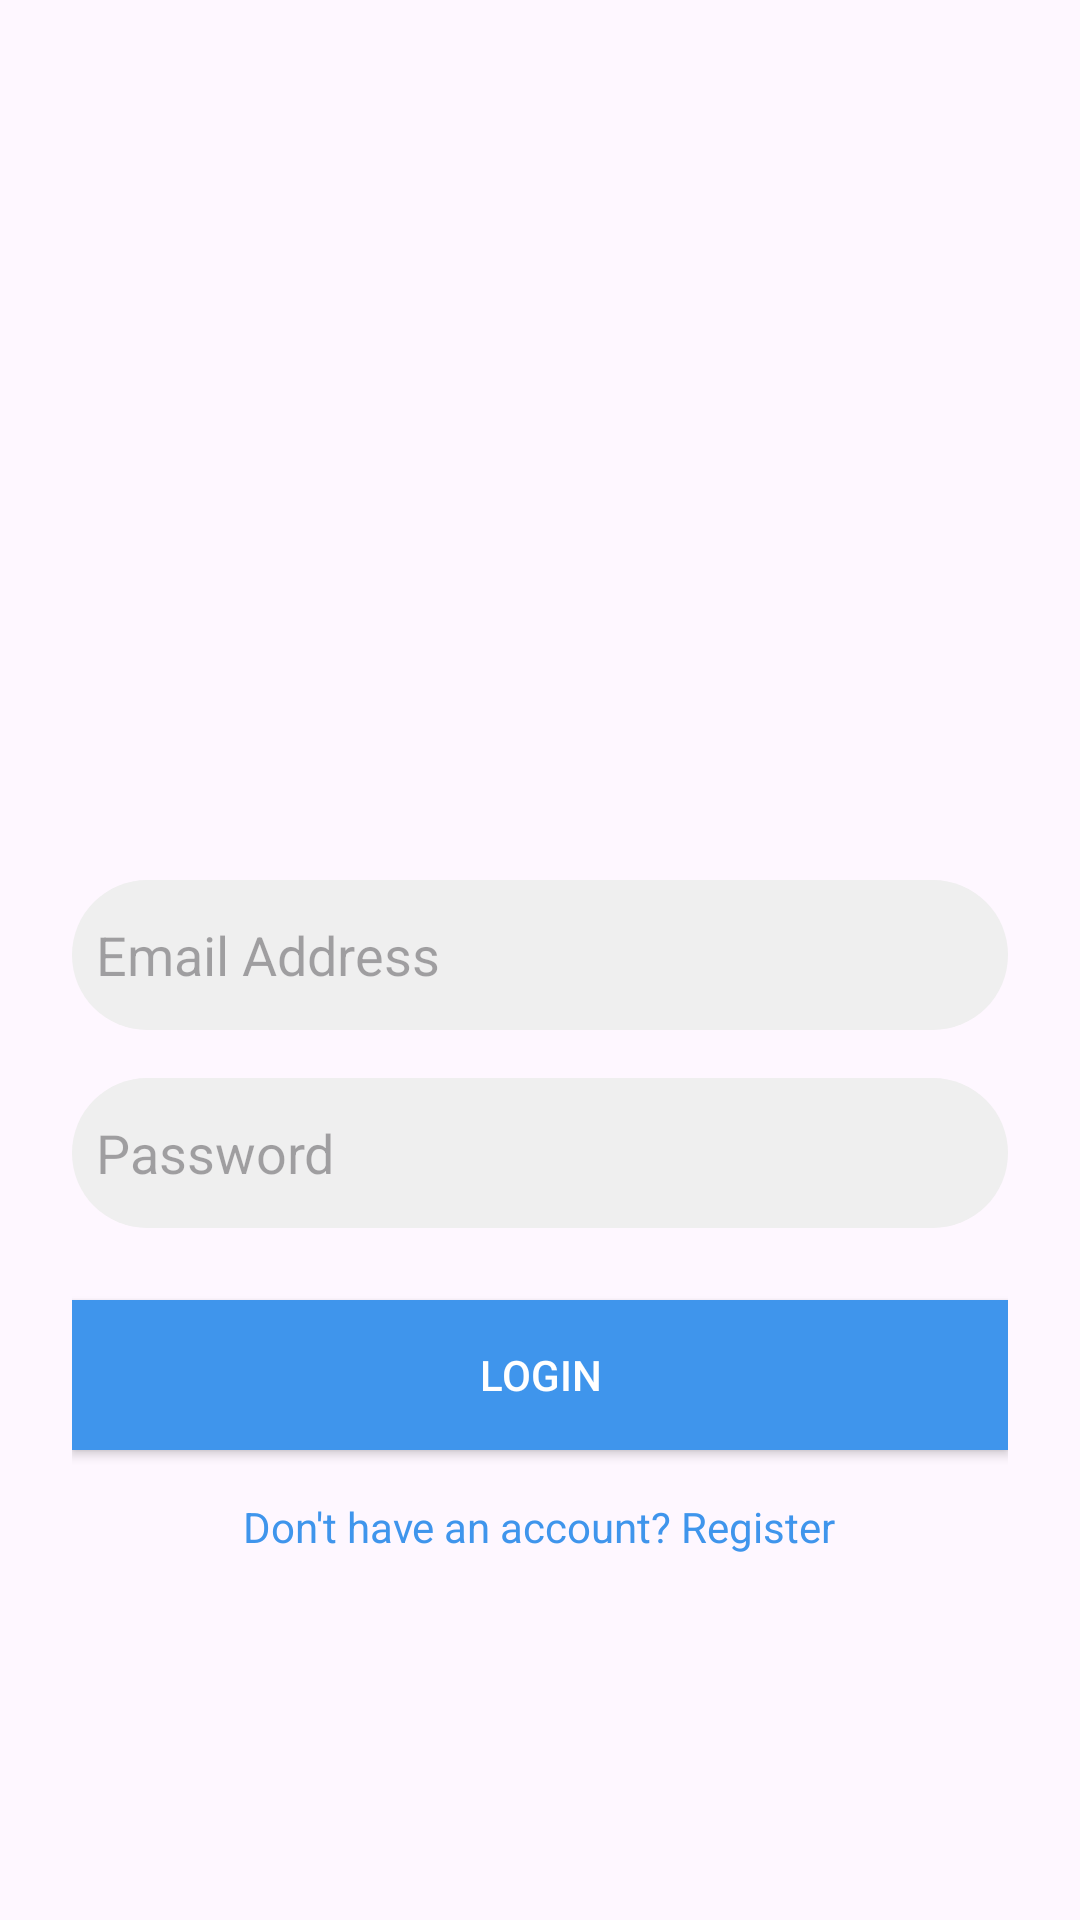

Here is an Android app screen rendered from its layout file. Give the layout XML and the strings, colors and styles it references.
<!-- AndroidManifest.xml: application theme Theme.Project -->
<!-- res/layout/activity_login.xml -->
<?xml version="1.0" encoding="utf-8"?>
<androidx.constraintlayout.widget.ConstraintLayout
    xmlns:android="http://schemas.android.com/apk/res/android"
    xmlns:app="http://schemas.android.com/apk/res-auto"
    android:layout_width="match_parent"
    android:layout_height="match_parent">

    <LinearLayout
        android:layout_width="match_parent"
        android:layout_height="match_parent"
        android:orientation="vertical"
        android:padding="24dp"
        android:gravity="center">

        <ImageView
            android:id="@+id/logo"
            android:layout_width="100dp"
            android:layout_height="100dp"
            android:layout_marginTop="48dp"
            android:layout_gravity="center" />

        <EditText
            android:id="@+id/emailEditText"
            android:layout_width="match_parent"
            android:layout_height="50dp"
            android:hint="Email Address"
            android:inputType="textEmailAddress"
            android:textColor="@color/darkBlue"
            android:background="@drawable/grey_bg"
            android:layout_marginTop="24dp"
            android:padding="8dp" />

        <EditText
            android:id="@+id/passwordEditText"
            android:layout_width="match_parent"
            android:layout_height="50dp"
            android:hint="Password"
            android:inputType="textPassword"
            android:textColor="@color/darkBlue"
            android:background="@drawable/grey_bg"
            android:layout_marginTop="16dp"
            android:padding="8dp" />

        <Button
            android:id="@+id/loginButton"
            android:layout_width="match_parent"
            android:layout_height="50dp"
            android:text="Login"
            android:textColor="@color/white"
            android:background="@color/blue"
            android:layout_marginTop="24dp" />

        <TextView
            android:id="@+id/registerLink"
            android:layout_width="wrap_content"
            android:layout_height="wrap_content"
            android:text="Don't have an account? Register"
            android:textColor="@color/blue"
            android:layout_marginTop="16dp"
            android:layout_gravity="center" />

    </LinearLayout>

</androidx.constraintlayout.widget.ConstraintLayout>
<!-- resources referenced by this layout -->
<resources>
  <color name="blue">#3F95EC</color>
  <color name="darkBlue">#263f66</color>
  <color name="white">#FFFFFFFF</color>
  <!-- drawable grey_bg (drawable) -->
  <?xml version="1.0" encoding="utf-8"?>
  <selector xmlns:android="http://schemas.android.com/apk/res/android">
  <item>
      <shape android:shape="rectangle">
          <corners android:radius="50dp"/>
          <solid android:color="@color/lightGray"/>
  
      </shape>
  </item>
  </selector>
  <style name="Theme.Project" parent="Base.Theme.Project" />
  <color name="lightGray">#efefef</color>
  <style name="Base.Theme.Project" parent="Theme.Material3.DayNight.NoActionBar">
          
          
      </style>
</resources>
